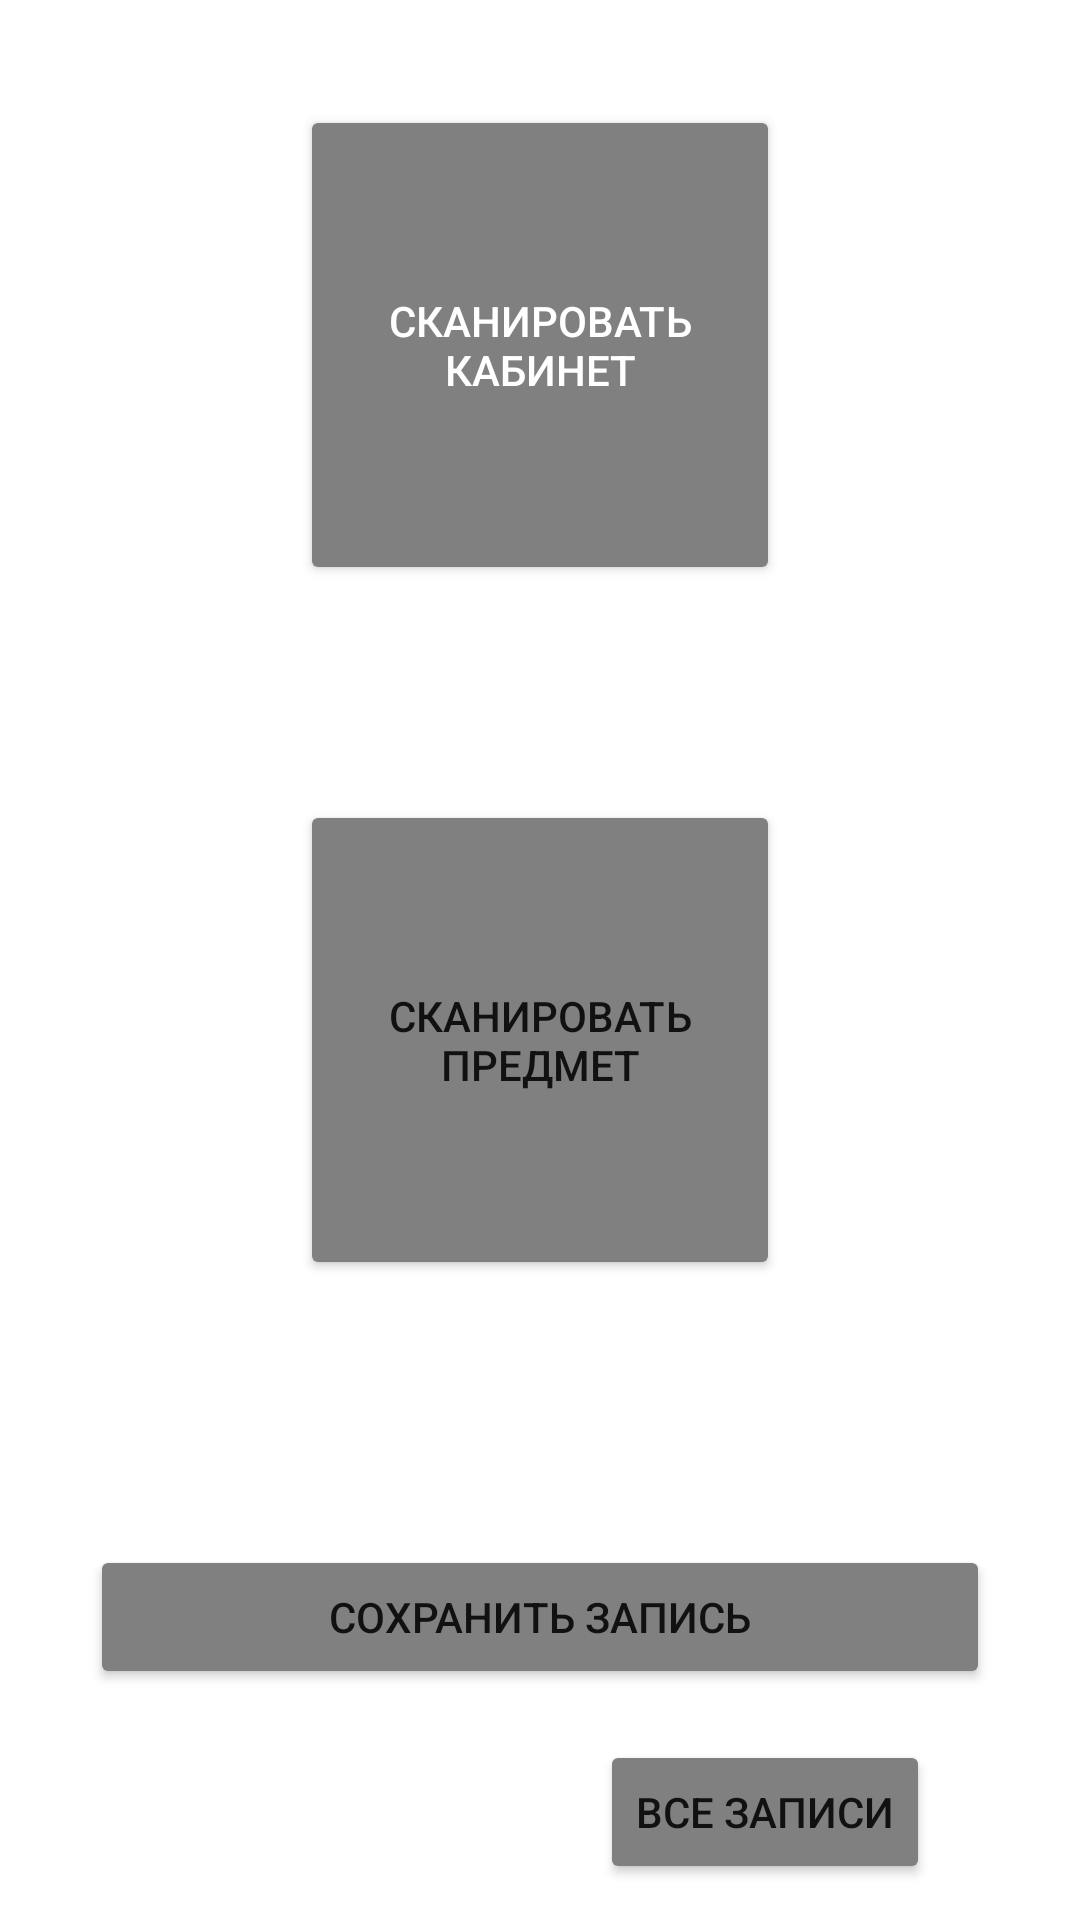

Layout XML and referenced resources for this Android screen:
<!-- AndroidManifest.xml: application theme Theme.Scaner -->
<!-- res/layout/activity_main.xml -->
<?xml version="1.0" encoding="utf-8"?>
<androidx.constraintlayout.widget.ConstraintLayout xmlns:android="http://schemas.android.com/apk/res/android"
    xmlns:app="http://schemas.android.com/apk/res-auto"
    xmlns:tools="http://schemas.android.com/tools"
    android:layout_width="match_parent"
    android:layout_height="match_parent"
    android:layout_gravity="center_horizontal"
    android:onClick="SaveEntry"
    tools:context=".MainActivity">

    <Button
        android:id="@+id/ScanCabinet"
        android:layout_width="160dp"
        android:layout_height="160dp"
        android:layout_marginTop="35dp"
        android:gravity="center_horizontal|center_vertical"
        android:text="Сканировать кабинет"
        android:textColor="#FFFFFF"
        android:textSize="14sp"
        app:backgroundTint="#808080"
        app:layout_constraintEnd_toEndOf="parent"
        app:layout_constraintStart_toStartOf="parent"
        app:layout_constraintTop_toTopOf="parent" />

    <TextView
        android:id="@+id/Cabinet"
        android:layout_width="wrap_content"
        android:layout_height="wrap_content"
        android:layout_marginTop="15dp"
        android:gravity="center_horizontal|center_vertical"
        android:textColor="#000000"
        android:textSize="16sp"
        app:layout_constraintEnd_toEndOf="parent"
        app:layout_constraintStart_toStartOf="parent"
        app:layout_constraintTop_toBottomOf="@+id/ScanCabinet" />

    <Button
        android:id="@+id/ScanItem"
        android:layout_width="160dp"
        android:layout_height="160dp"
        android:layout_marginTop="35dp"
        android:gravity="center_horizontal|center_vertical"
        android:text="Сканировать предмет"
        android:textSize="14sp"
        app:backgroundTint="#808080"
        app:layout_constraintEnd_toEndOf="parent"
        app:layout_constraintStart_toStartOf="parent"
        app:layout_constraintTop_toBottomOf="@+id/Cabinet" />

    <TextView
        android:id="@+id/Item"
        android:layout_width="wrap_content"
        android:layout_height="wrap_content"
        android:layout_marginTop="15dp"
        android:gravity="center_horizontal|center_vertical"
        android:textColor="#000000"
        android:textSize="16sp"
        app:layout_constraintEnd_toEndOf="parent"
        app:layout_constraintStart_toStartOf="parent"
        app:layout_constraintTop_toBottomOf="@+id/ScanItem" />

    <Button
        android:id="@+id/SaveEntry"
        android:layout_width="300dp"
        android:layout_height="wrap_content"
        android:layout_marginTop="515dp"
        android:gravity="center|center_vertical"
        android:onClick="SaveEntry"
        android:text="Сохранить запись"
        app:backgroundTint="#808080"
        app:layout_constraintEnd_toEndOf="parent"
        app:layout_constraintStart_toStartOf="parent"
        app:layout_constraintTop_toTopOf="parent" />

    <Button
        android:id="@+id/AllEntries"
        android:layout_width="wrap_content"
        android:layout_height="wrap_content"
        android:layout_marginTop="580dp"
        android:gravity="center|center_vertical"
        android:onClick="NewPage"
        android:text="Все записи"
        app:backgroundTint="#808080"
        app:layout_constraintEnd_toEndOf="parent"
        app:layout_constraintHorizontal_bias="0.8"
        app:layout_constraintStart_toStartOf="parent"
        app:layout_constraintTop_toTopOf="parent" />

</androidx.constraintlayout.widget.ConstraintLayout>
<!-- resources referenced by this layout -->
<resources>
  <style name="Theme.Scaner" parent="Theme.MaterialComponents.DayNight.DarkActionBar">
          
          <item name="colorPrimary">@color/purple_500</item>
          <item name="colorPrimaryVariant">@color/purple_700</item>
          <item name="colorOnPrimary">@color/white</item>
          
          <item name="colorSecondary">@color/teal_200</item>
          <item name="colorSecondaryVariant">@color/teal_700</item>
          <item name="colorOnSecondary">@color/black</item>
          
          <item name="android:statusBarColor" tools:targetApi="l">?attr/colorPrimaryVariant</item>
          
      </style>
  <!-- not gathered from this repository: default colours our renderer supplied (Android Studio template values) -->
  <color name="purple_500">#FF6200EE</color>
  <color name="purple_700">#FF3700B3</color>
  <color name="teal_200">#FF03DAC5</color>
  <color name="teal_700">#FF018786</color>
  <color name="black">#FF000000</color>
  <color name="white">#FFFFFFFF</color>
</resources>
